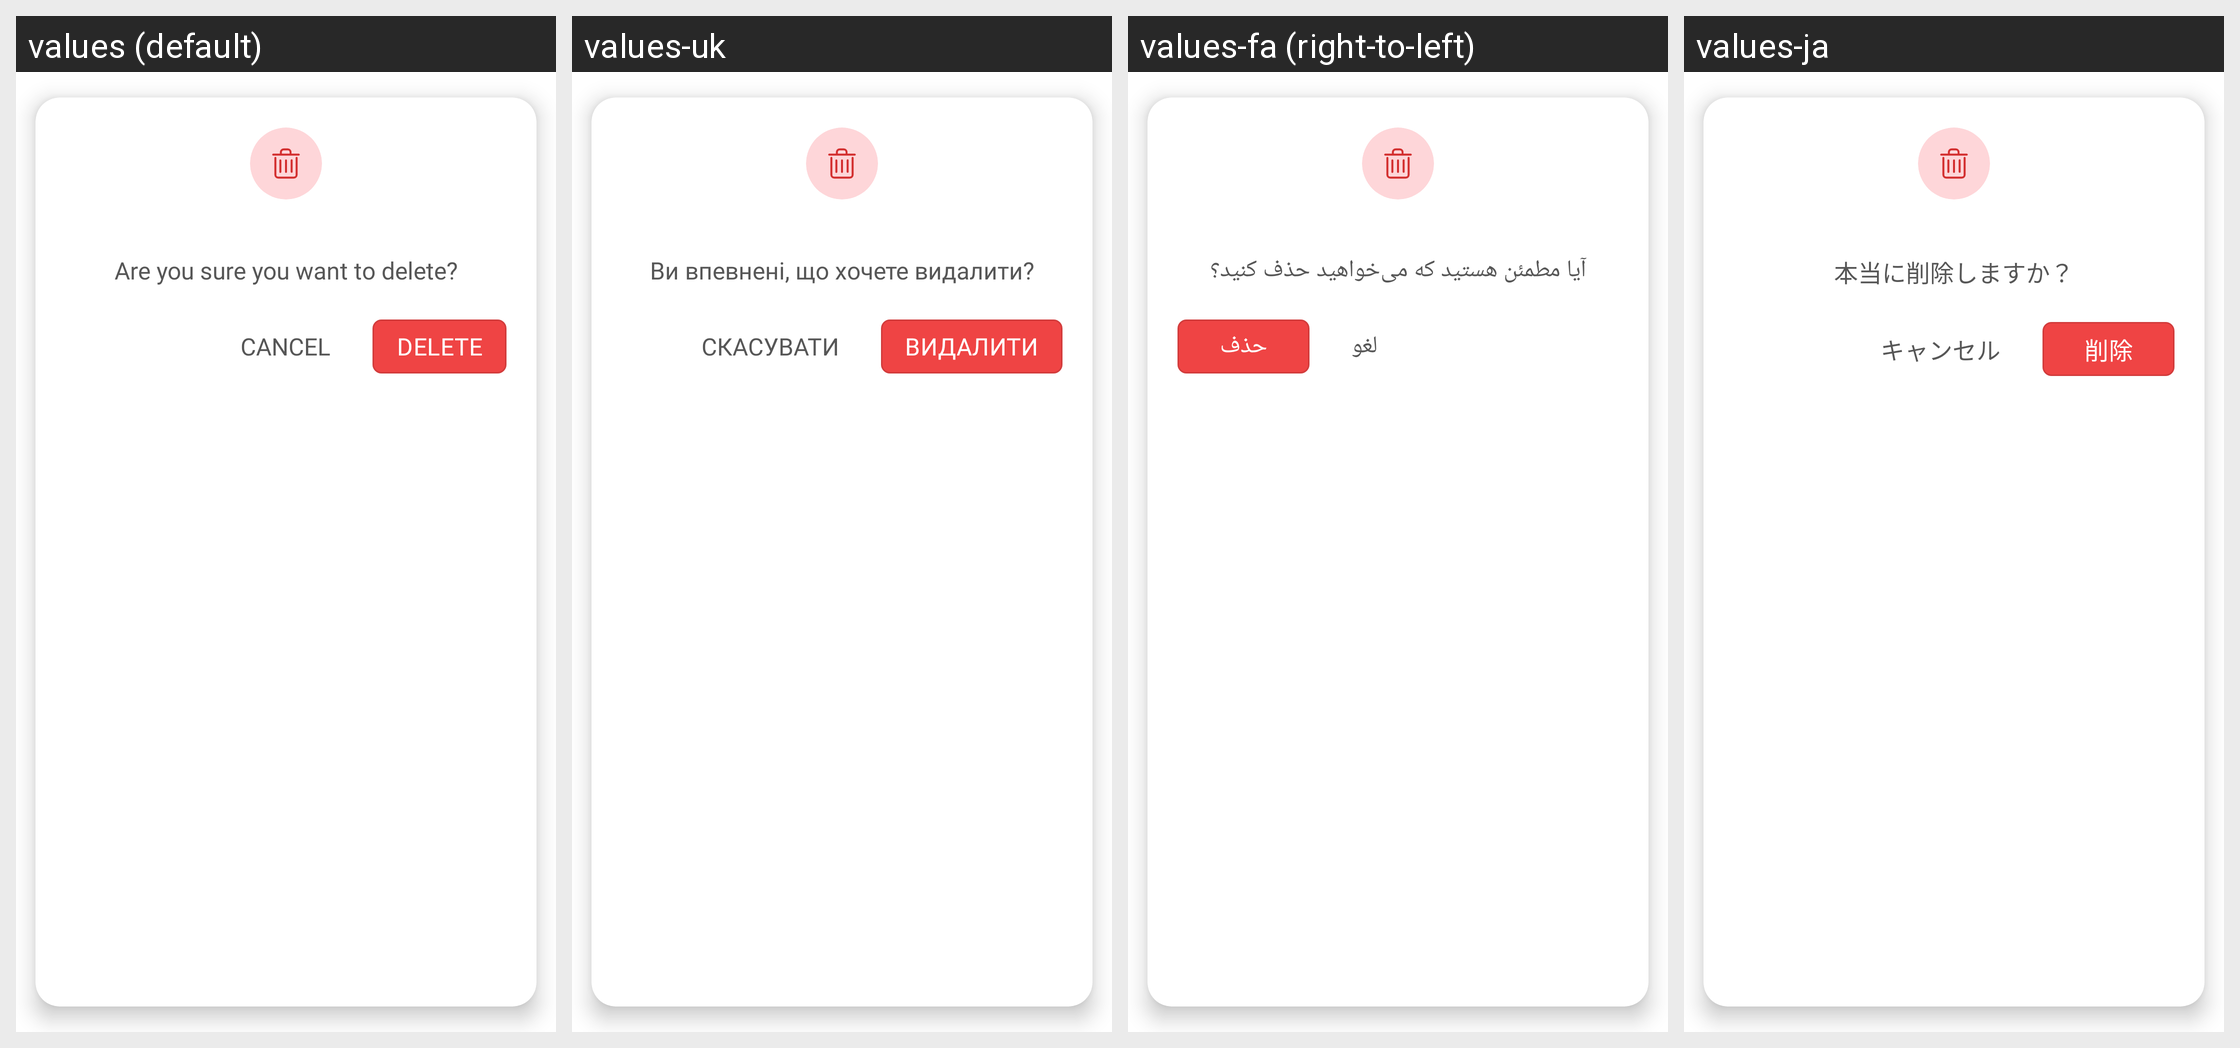

Translations of the strings shown on this Android screen, per locale in the grid:
Android screen res/layout/dialog_delete_confirmation.xml rendered under 4 locales, left to right: values (default), values-uk, values-fa (right-to-left), values-ja. Device: Nexus 5 (rendered at 1080×1920; each locale shown at half size, 540×960, under a caption strip naming it); theme Theme.MoneyTracker.
Other locales in the repository, not shown: values-ar, values-bn, values-cs, values-de, values-el, values-es, values-fr, values-hi, values-in, values-it, values-kn, values-ko, values-ml, values-ms, values-pl, values-pt-rBR, values-ro, values-ru, values-ta-rIN, values-te, values-th, values-tr, values-vi, values-zh-rCN, values-zh-rTW.
Strings drawn on this screen, with the default value and each locale's value (text and hints the layout hard-codes, and strings that could not be matched under every locale, appear in the picture but are not listed):

delete_message
  values: Are you sure you want to delete?
  values-uk: Ви впевнені, що хочете видалити?
  values-fa: آیا مطمئن هستید که می‌خواهید حذف کنید؟
  values-ja: 本当に削除しますか？

cancel
  values: Cancel
  values-uk: Скасувати
  values-fa: لغو
  values-ja: キャンセル

delete
  values: Delete
  values-uk: Видалити
  values-fa: حذف
  values-ja: 削除
